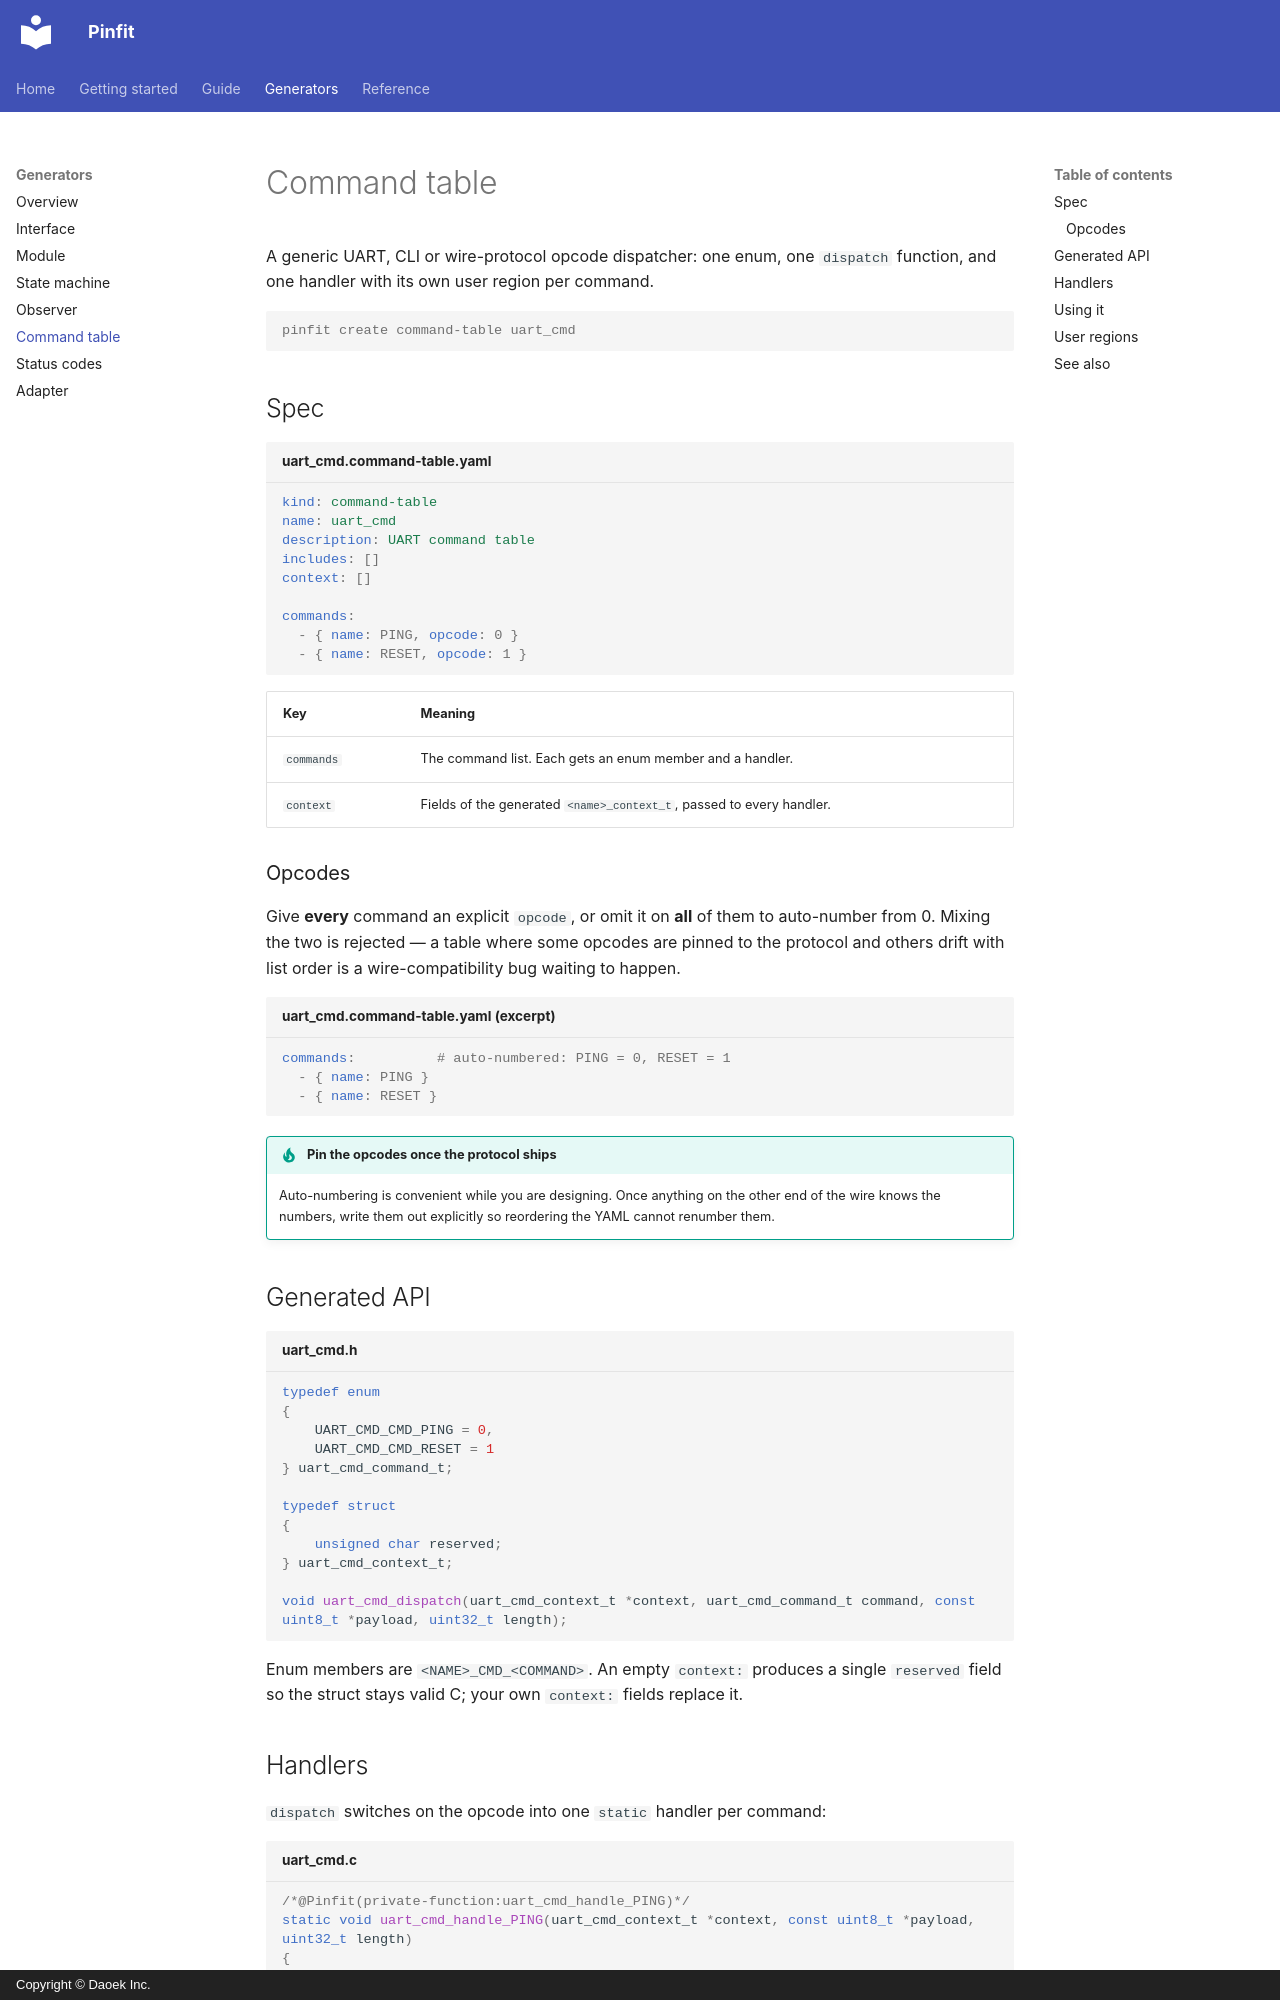

repository: daoek/Pinfit · page: generators/command-table/index.html · generator: mkdocs · copyright: Copyright © Daoek Inc.

# Command table

A generic UART, CLI or wire-protocol opcode dispatcher: one enum, one `dispatch` function, and one
handler with its own user region per command.

```console
pinfit create command-table uart_cmd
```

## Spec

```yaml title="uart_cmd.command-table.yaml"
kind: command-table
name: uart_cmd
description: UART command table
includes: []
context: []

commands:
  - { name: PING, opcode: 0 }
  - { name: RESET, opcode: 1 }
```

| Key | Meaning |
| --- | --- |
| `commands` | The command list. Each gets an enum member and a handler. |
| `context` | Fields of the generated `<name>_context_t`, passed to every handler. |

### Opcodes

Give **every** command an explicit `opcode`, or omit it on **all** of them to auto-number from 0.
Mixing the two is rejected — a table where some opcodes are pinned to the protocol and others drift
with list order is a wire-compatibility bug waiting to happen.

```yaml title="uart_cmd.command-table.yaml (excerpt)"
commands:          # auto-numbered: PING = 0, RESET = 1
  - { name: PING }
  - { name: RESET }
```

!!! tip "Pin the opcodes once the protocol ships"

    Auto-numbering is convenient while you are designing. Once anything on the other end of the
    wire knows the numbers, write them out explicitly so reordering the YAML cannot renumber them.

## Generated API

```c title="uart_cmd.h"
typedef enum
{
    UART_CMD_CMD_PING = 0,
    UART_CMD_CMD_RESET = 1
} uart_cmd_command_t;

typedef struct
{
    unsigned char reserved;
} uart_cmd_context_t;

void uart_cmd_dispatch(uart_cmd_context_t *context, uart_cmd_command_t command, const uint8_t *payload, uint32_t length);
```

Enum members are `<NAME>_CMD_<COMMAND>`. An empty `context:` produces a single `reserved` field so
the struct stays valid C; your own `context:` fields replace it.
